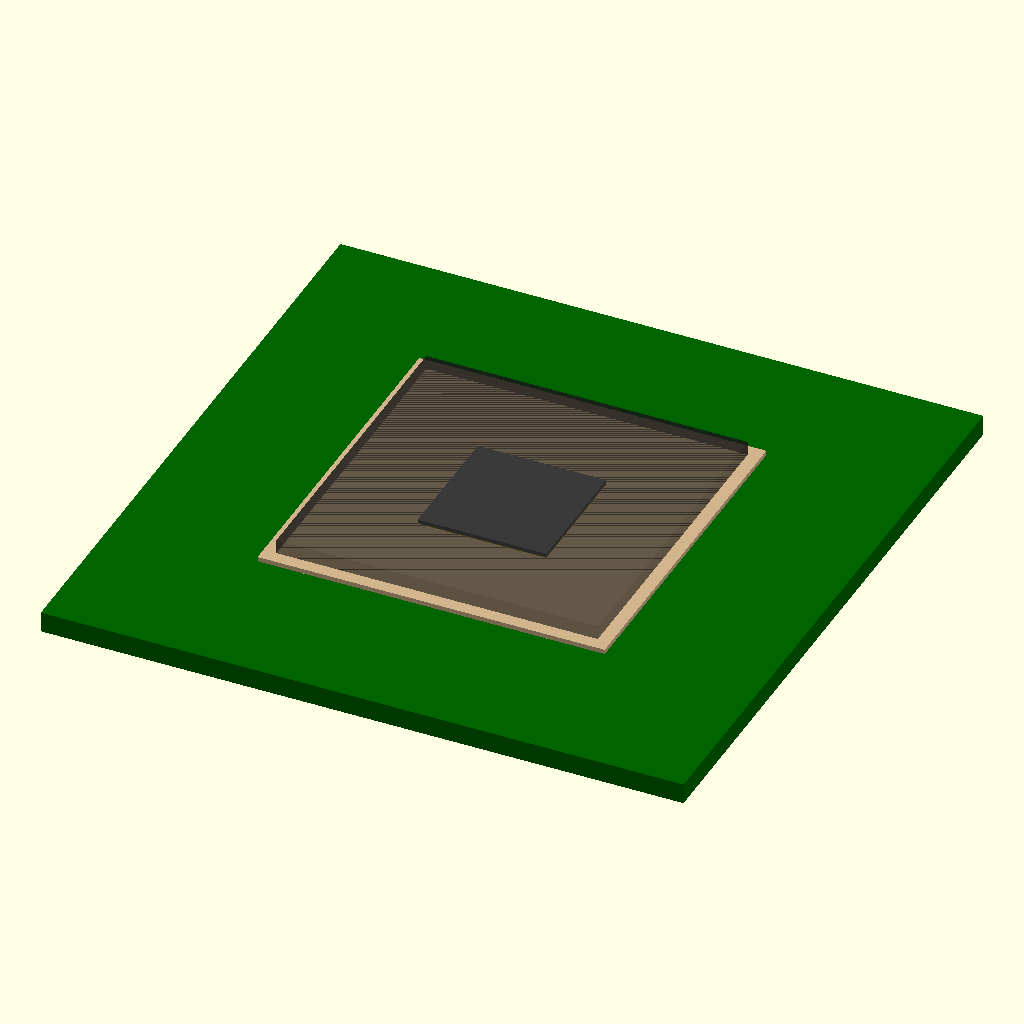
Cell 1 — every parameter at its default value.
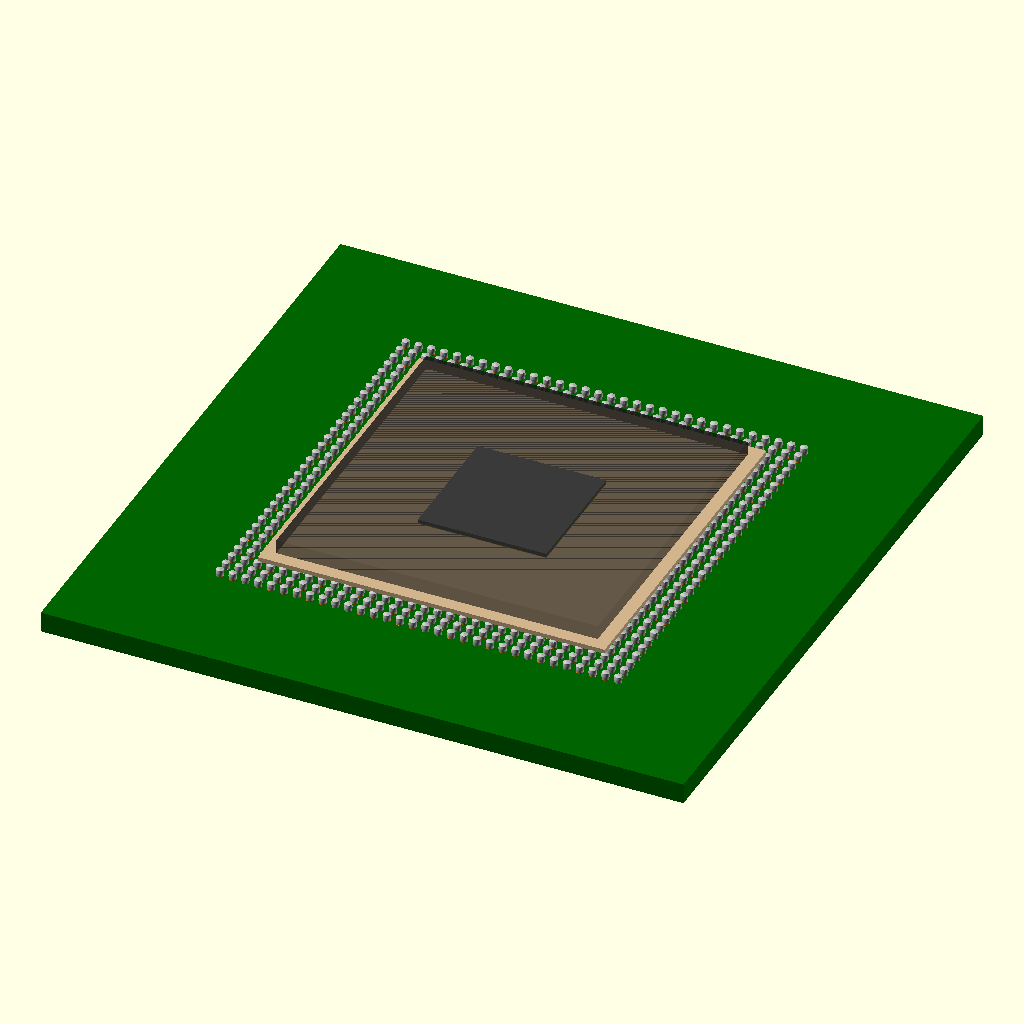
Cell 2 — ball_count_side set to 32, the other parameters unchanged.
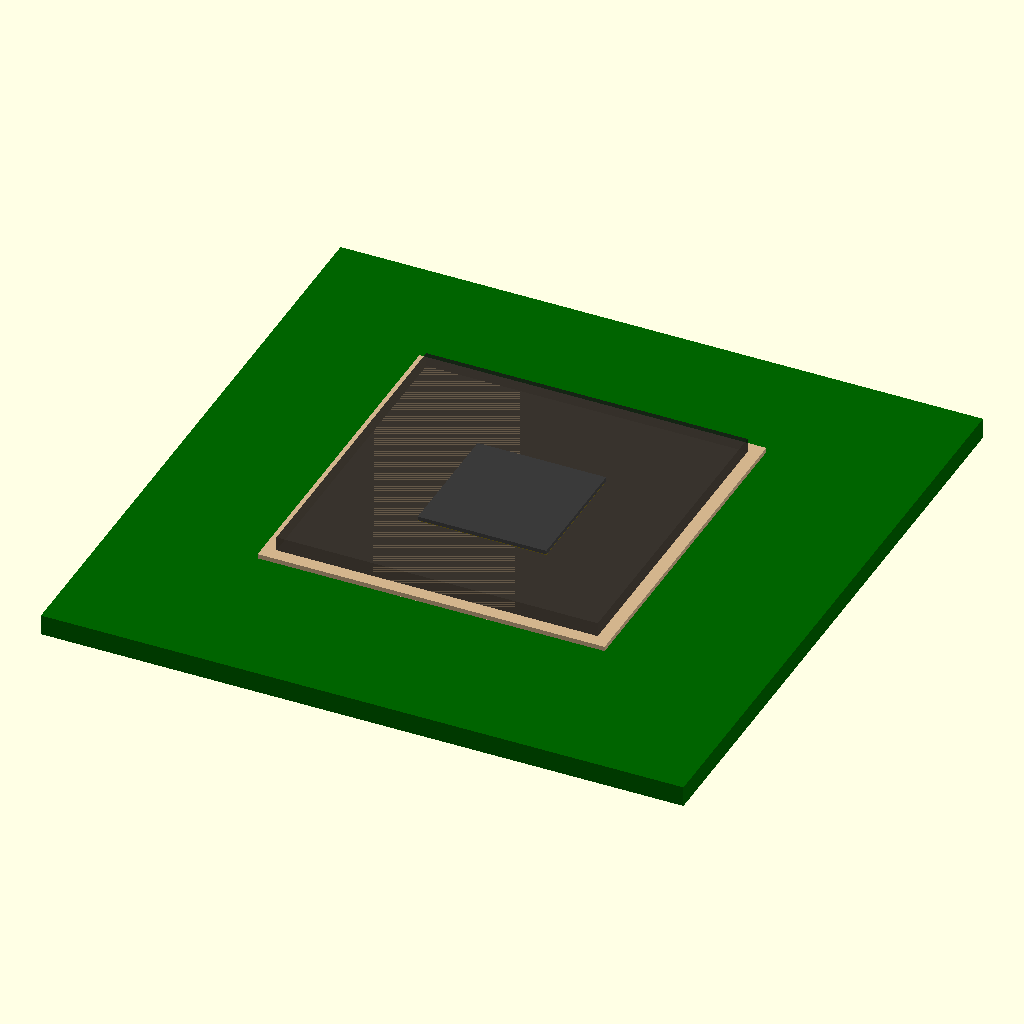
Cell 3: the same model with solder_height = 1.
The same orthographic view direction (rotation 55°, 0°, 25°; colour scheme Cornfield) for every cell, with the view re-fitted per cell, so scale and position can differ between cells.
The OpenSCAD source (validation/case_01_darveaux2000_pbga256/board.scad):
// ─────────────────────────────────────────────────────────────────────────
// PBGA 256 — Plastic Ball Grid Array, 1.0 mm pitch, 16×16 grid
//
// Reference geometry:
//   Darveaux R. (2000), "Effect of Rate of Change of Temperature on Solder
//   Joint Fatigue", Proc. ASME InterPACK 2000.
//   Geometry per Amkor PBGA 256, body 27×27 mm, 1.0 mm pitch.
//
// Validation case:  ElectroniX validation/case_01_darveaux2000_pbga256
// Expected Nf:      6,500 cycles (η, β=4.5) for 0/+100°C TC1 profile
//
// Bodies (each is a separate region in the .pcprep, with its own material):
//   1. PCB substrate  — FR4 (id 1)
//   2. PCB pads       — Cu (id 2)
//   3. Solder balls   — SAC305 (id 4) — 256 barrel-shaped joints
//   4. Pkg substrate  — BT laminate (id 9)
//   5. Die attach     — epoxy (id 11)
//   6. Die            — Si (id 10)
//   7. Mold compound  — EMC (id 8)
// ─────────────────────────────────────────────────────────────────────────

// === Render selector =====================================================
// Render the whole assembly, or just one body for separate STL export.
//   "all"        — full assembly (preview)
//   "pcb"        — FR4 substrate only
//   "pads"       — copper pads only
//   "balls"      — 256 SAC305 solder joints only
//   "substrate"  — BT laminate package substrate
//   "die_attach" — die-attach epoxy
//   "die"        — silicon die
//   "mold"       — EMC mold compound
//
// CLI export:
//   openscad -o balls.stl -D 'RENDER="balls"' board.scad
RENDER = "all";

// === Geometry (mm) =======================================================
// Solder joint
ball_pitch       = 1.0;
ball_count_side  = 16;          // 16 × 16 = 256
ball_diameter    = 0.60;        // diameter at the equator (bulge)
solder_height    = 0.50;        // standoff between PCB pad and substrate pad
pad_diameter     = 0.55;        // SMD pad diameter (top of PCB & bottom of substrate)

// Package body (27 × 27 mm typical PBGA 256)
pkg_size         = 27.00;
substrate_thick  = 0.36;        // BT laminate thickness
mold_size        = 25.00;       // mold cap inset 1 mm from body edge
mold_thick       = 1.10;
die_size         = 10.00;
die_thick        = 0.30;
die_attach_thick = 0.05;

// PCB test coupon
pcb_size         = 50.00;       // 50 × 50 mm board
pcb_thick        = 1.60;        // 4-layer FR4
pad_thick        = 0.035;       // 1 oz Cu

// Mesh resolution (raise for smoother spheres → larger STL)
$fn = 24;

// ── Derived ─────────────────────────────────────────────────────────────
// Centre the 16×16 grid on the package
ball_grid_offset = -(ball_count_side - 1) * ball_pitch / 2;

// Stack heights (z-coordinate of each layer's bottom face)
z_pcb_top         = 0;                                 // PCB top surface = z=0
z_pad_top         = pad_thick;                         // top of PCB pad
z_solder_bottom   = z_pad_top;
z_solder_top      = z_solder_bottom + solder_height;
z_substrate_bot   = z_solder_top;
z_substrate_top   = z_substrate_bot + substrate_thick;
z_die_attach_bot  = z_substrate_top;
z_die_attach_top  = z_die_attach_bot + die_attach_thick;
z_die_bot         = z_die_attach_top;
z_die_top         = z_die_bot + die_thick;
z_mold_bot        = z_substrate_top;                   // mold sits on substrate, encapsulates die
z_mold_top        = z_mold_bot + mold_thick;

// === Helpers =============================================================

// Place children at every ball position
module ball_grid() {
    for (i = [0 : ball_count_side - 1])
        for (j = [0 : ball_count_side - 1])
            translate([
                ball_grid_offset + i * ball_pitch,
                ball_grid_offset + j * ball_pitch,
                0
            ])
                children();
}

// One barrel-shaped reflowed solder joint:
// pad-diameter at top & bottom, bulging to ball_diameter at the equator.
// Built with hull() of two thin cylinders (the pads) and a sphere (the bulge).
module solder_joint() {
    hull() {
        // Bottom contact (PCB pad)
        translate([0, 0, z_solder_bottom + 0.005])
            cylinder(h = 0.01, d = pad_diameter, center = true);
        // Top contact (substrate pad)
        translate([0, 0, z_solder_top - 0.005])
            cylinder(h = 0.01, d = pad_diameter, center = true);
        // Equator bulge
        translate([0, 0, (z_solder_bottom + z_solder_top) / 2])
            sphere(d = ball_diameter);
    }
}

// === Bodies ==============================================================

// 1. PCB substrate (FR4) — 50×50×1.6 mm, top surface at z=0
module body_pcb() {
    color("darkgreen")
        translate([0, 0, -pcb_thick/2])
            cube([pcb_size, pcb_size, pcb_thick], center = true);
}

// 2. PCB pads — 1 oz Cu cylinders, one per ball position
module body_pads() {
    color("orange")
        ball_grid()
            translate([0, 0, pad_thick/2])
                cylinder(h = pad_thick, d = pad_diameter, center = true);
}

// 3. Solder balls — 256 SAC305 barrel-shaped joints
module body_solder_balls() {
    color("silver")
        ball_grid()
            solder_joint();
}

// 4. Package substrate (BT laminate)
module body_substrate() {
    color("tan")
        translate([0, 0, z_substrate_bot + substrate_thick/2])
            cube([pkg_size, pkg_size, substrate_thick], center = true);
}

// 5. Die-attach epoxy
module body_die_attach() {
    color("gold")
        translate([0, 0, z_die_attach_bot + die_attach_thick/2])
            cube([die_size, die_size, die_attach_thick], center = true);
}

// 6. Silicon die
module body_die() {
    color("dimgray")
        translate([0, 0, z_die_bot + die_thick/2])
            cube([die_size, die_size, die_thick], center = true);
}

// 7. Mold compound (EMC) — encapsulates the die, sits on the substrate
//    Modelled as a solid block (the die is embedded inside it).
module body_mold() {
    color([0.1, 0.1, 0.1, 0.6])
        translate([0, 0, z_mold_bot + mold_thick/2])
            cube([mold_size, mold_size, mold_thick], center = true);
}

// === Render selector =====================================================
if      (RENDER == "all")        { body_pcb(); body_pads(); body_solder_balls();
                                   body_substrate(); body_die_attach();
                                   body_die(); body_mold(); }
else if (RENDER == "pcb")        body_pcb();
else if (RENDER == "pads")       body_pads();
else if (RENDER == "balls")      body_solder_balls();
else if (RENDER == "substrate")  body_substrate();
else if (RENDER == "die_attach") body_die_attach();
else if (RENDER == "die")        body_die();
else if (RENDER == "mold")       body_mold();
else                             echo("ERROR: unknown RENDER value: ", RENDER);

// ── Reference info (printed to console when rendered) ────────────────────
echo("PBGA 256 — 1.0 mm pitch");
echo("  total balls  =", ball_count_side * ball_count_side);
echo("  package      =", pkg_size, "×", pkg_size, "mm");
echo("  PCB coupon   =", pcb_size, "×", pcb_size, "×", pcb_thick, "mm");
echo("  total height =", z_mold_top, "mm above PCB top surface");
Customizer parameters (derived from the source; name, type, default, range or options):
RENDER: string, default "all"
ball_pitch: number, default 1
ball_count_side: number, default 16
ball_diameter: number, default 0.6
solder_height: number, default 0.5
pad_diameter: number, default 0.55
pkg_size: number, default 27
substrate_thick: number, default 0.36
mold_size: number, default 25
mold_thick: number, default 1.1
die_size: number, default 10
die_thick: number, default 0.3
die_attach_thick: number, default 0.05
pcb_size: number, default 50
pcb_thick: number, default 1.6
pad_thick: number, default 0.035
z_pcb_top: number, default 0
